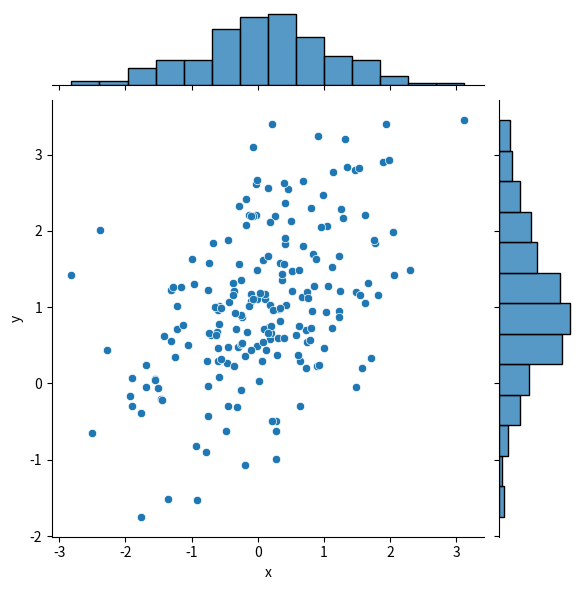
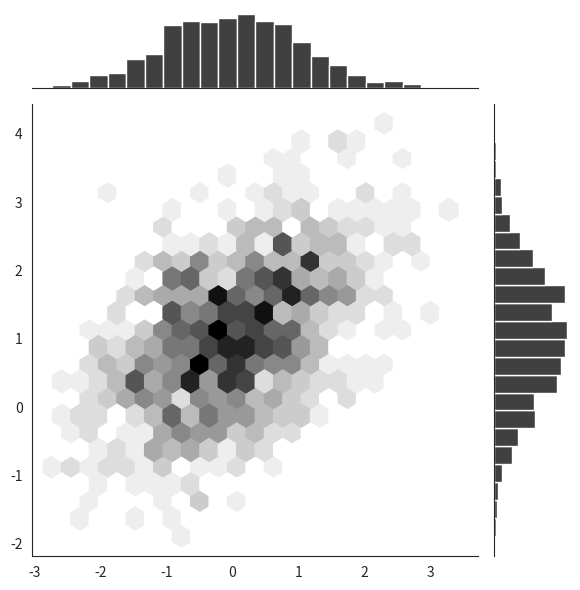
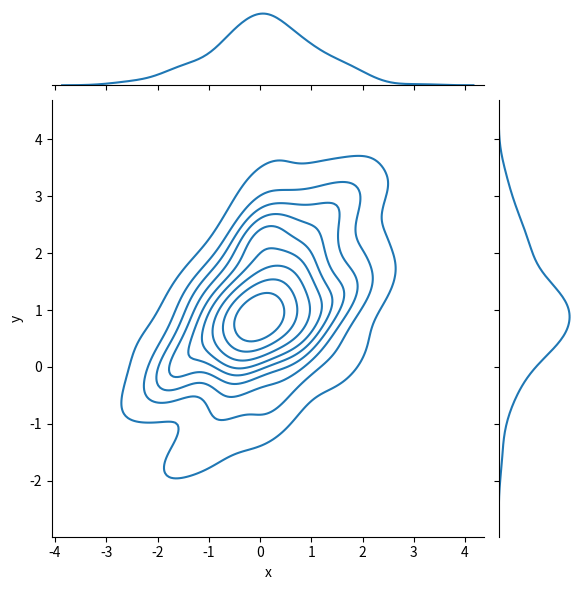

The matplotlib source for these figures, in order: (Note: this script raises an exception after producing the figures.)
import numpy as np
import pandas as pd
from scipy import stats, integrate
import matplotlib.pyplot as plt
import seaborn as sns

mean, cov = [0, 1], [(1, .5), (.5, 1)]
data = np.random.multivariate_normal(mean, cov, 200)
df = pd.DataFrame(data, columns=["x", "y"])

# the enhance of plt.scatter()
sns.jointplot(x="x", y="y", data=df);

# Hexbin plots
x, y = np.random.multivariate_normal(mean, cov, 1000).T
with sns.axes_style("white"):
    sns.jointplot(x=x, y=y, kind="hex", color="k");

# Kernel density estimation
sns.jointplot(x="x", y="y", data=df, kind="kde");

# use 2-dmensional kde to perform 3-d kde
f, ax = plt.subplots(figsize=(6, 6))
sns.kdeplot(df.x, df.y, ax=ax)
sns.rugplot(df.x, color="g", ax=ax)
sns.rugplot(df.y, vertical=True, ax=ax);

# draw kde like a planet dust
f, ax = plt.subplots(figsize=(6, 6))
cmap = sns.cubehelix_palette(as_cmap=True, dark=0, light=1, reverse=True)
sns.kdeplot(df.x, df.y, cmap=cmap, n_levels=60, shade=True);

# add more layers or to tweak other aspects of the visualization
g = sns.jointplot(x="x", y="y", data=df, kind="kde", color="m")
g.plot_joint(plt.scatter, c="w", s=30, linewidth=1, marker="+")
g.ax_joint.collections[0].set_alpha(0)
g.set_axis_labels("$X$", "$Y$");

sns.plt.show()
